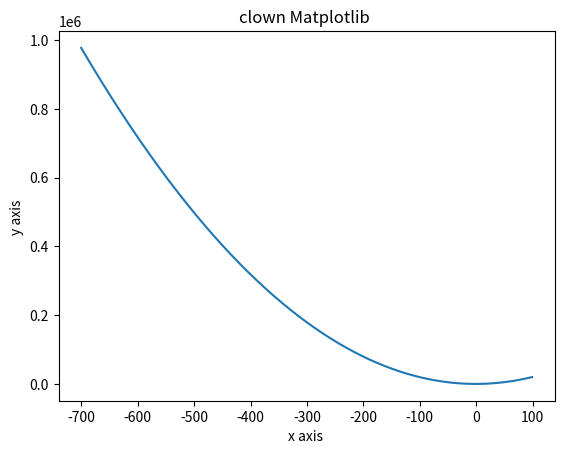

Python code for this plot:
import numpy as np
from matplotlib import pyplot as plt

x = np.arange(-700, 100)
y = np.arange(-300, 400)
y = 2*x**2+3*x+1
plt.title("clown Matplotlib ")
plt.xlabel("x axis ")
plt.ylabel("y axis ")
plt.plot(x, y,"")
plt.show()
